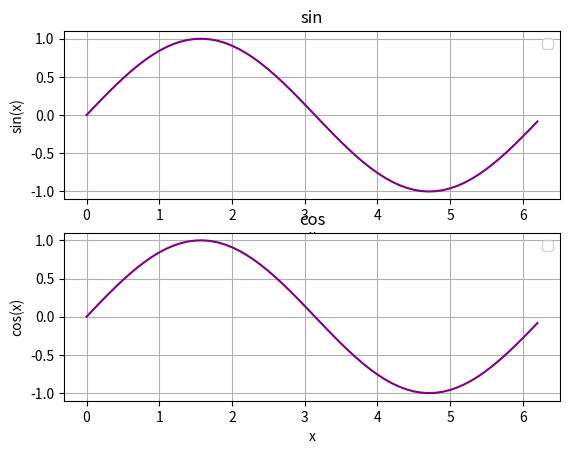

Reproduce this figure in Python.
import matplotlib.pyplot as plt
import numpy as np


xstart = 0
xstop = 2*np.pi
increment = 0.1

x = np.arange(xstart,xstop, increment)
y = np.sin(x)
z = np.cos(x)

plt.subplot(2,1,1)
plt.plot(x,y,'purple')
plt.title('sin')
plt.xlabel('x')
plt.ylabel('sin(x)')
plt.grid()
plt.legend()
plt.show()



plt.subplot(2,1,2)
plt.plot(x,y,'purple')
plt.title('cos')
plt.xlabel('x')
plt.ylabel('cos(x)')
plt.grid()
plt.legend()
plt.show()


